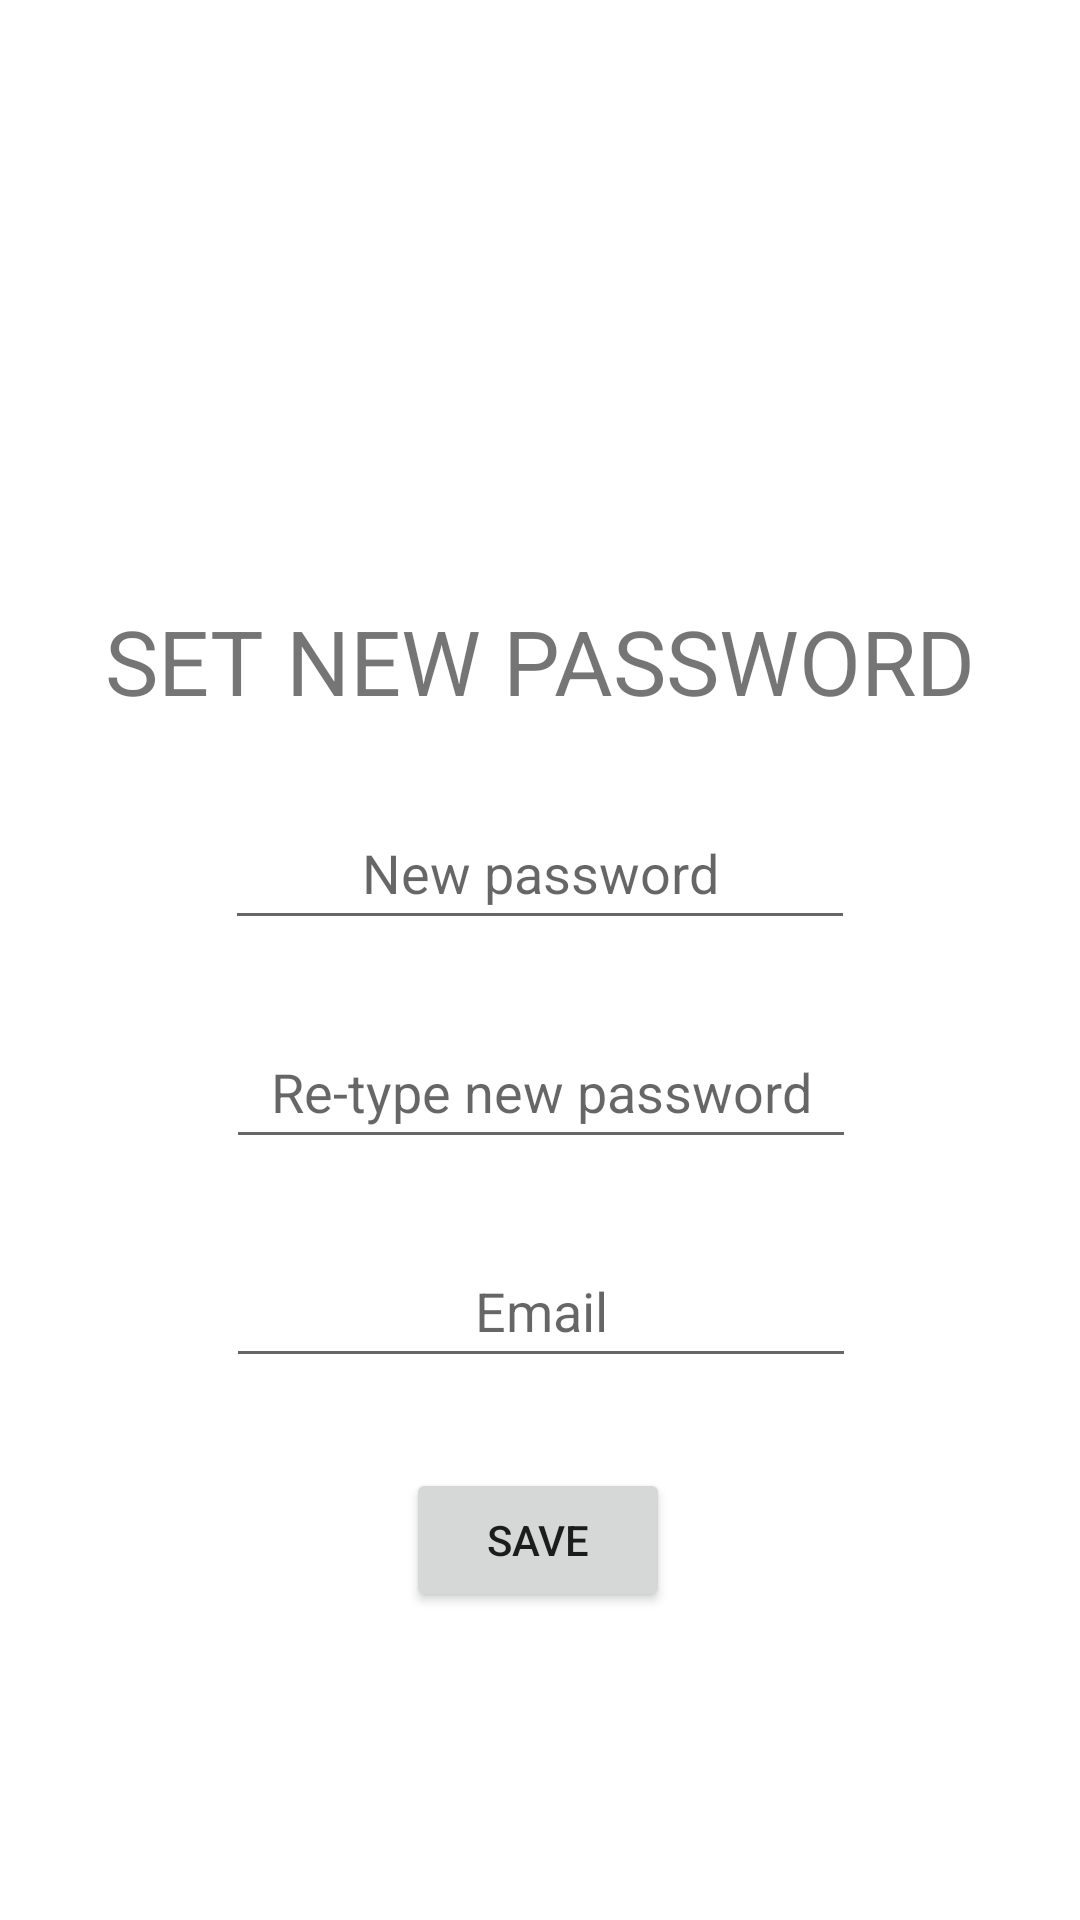

This screen was rendered from an Android layout file. Write that file and the resources it references.
<!-- AndroidManifest.xml: application theme Theme.PRM392_WalletProject -->
<!-- res/layout/activity_set_password.xml -->
<?xml version="1.0" encoding="utf-8"?>
<androidx.constraintlayout.widget.ConstraintLayout xmlns:android="http://schemas.android.com/apk/res/android"
    xmlns:app="http://schemas.android.com/apk/res-auto"
    xmlns:tools="http://schemas.android.com/tools"
    android:layout_width="match_parent"
    android:layout_height="match_parent"
    android:textAlignment="center"
    tools:context=".activity.Authenticator">

    <EditText
        android:id="@+id/tv_set_email"
        android:layout_width="wrap_content"
        android:layout_height="wrap_content"
        android:layout_marginTop="25dp"
        android:ems="10"
        android:hint="Email"
        android:inputType="textEmailAddress"
        android:minHeight="48dp"
        android:textAlignment="center"
        app:layout_constraintEnd_toEndOf="parent"
        app:layout_constraintHorizontal_bias="0.502"
        app:layout_constraintStart_toStartOf="parent"
        app:layout_constraintTop_toBottomOf="@id/tv_set_password_input2" />

    <TextView
        android:id="@+id/tv_set_title_authenticator"
        android:layout_width="wrap_content"
        android:layout_height="wrap_content"
        android:layout_marginTop="200dp"
        android:text="SET NEW PASSWORD"
        android:textSize="30dp"
        app:layout_constraintEnd_toEndOf="parent"
        app:layout_constraintStart_toStartOf="parent"
        app:layout_constraintTop_toTopOf="parent" />

    <EditText
        android:id="@+id/tv_set_password_input"
        android:layout_width="wrap_content"
        android:layout_height="wrap_content"
        android:layout_marginTop="25dp"
        android:ems="10"
        android:hint="New password"
        android:inputType="numberPassword"
        android:minHeight="48dp"
        android:textAlignment="center"
        app:layout_constraintEnd_toEndOf="parent"
        app:layout_constraintStart_toStartOf="parent"
        app:layout_constraintTop_toBottomOf="@+id/tv_set_title_authenticator" />

    <EditText
        android:id="@+id/tv_set_password_input2"
        android:layout_width="wrap_content"
        android:layout_height="wrap_content"
        android:layout_marginTop="25dp"
        android:ems="10"
        android:hint="Re-type new password"
        android:inputType="numberPassword"
        android:minHeight="48dp"
        android:textAlignment="center"
        app:layout_constraintEnd_toEndOf="parent"
        app:layout_constraintHorizontal_bias="0.502"
        app:layout_constraintStart_toStartOf="parent"
        app:layout_constraintTop_toBottomOf="@id/tv_set_password_input" />

    <Button
        android:id="@+id/btn_save_authenticator"
        android:layout_width="wrap_content"
        android:layout_height="wrap_content"
        android:layout_marginTop="30dp"
        android:onClick="onClickSave"
        android:text="SAVE"
        app:layout_constraintEnd_toEndOf="parent"
        app:layout_constraintHorizontal_bias="0.498"
        app:layout_constraintStart_toStartOf="parent"
        app:layout_constraintTop_toBottomOf="@id/tv_set_email" />
</androidx.constraintlayout.widget.ConstraintLayout>
<!-- resources referenced by this layout -->
<resources>
  <style name="Theme.PRM392_WalletProject" parent="Theme.MaterialComponents.Light.NoActionBar">
          
          <item name="colorPrimary">@color/primaryColor</item>
          <item name="colorPrimaryVariant">@color/purple_700</item>
          <item name="colorOnPrimary">@color/white</item>
          
          <item name="colorSecondary">@color/teal_200</item>
          <item name="colorSecondaryVariant">@color/teal_700</item>
          <item name="colorOnSecondary">@color/black</item>
          
          <item name="android:statusBarColor" tools:targetApi="l">?attr/colorPrimaryVariant</item>
          
      </style>
  <color name="primaryColor">#00AA71</color>
  <color name="purple_700">#FF3700B3</color>
  <color name="white">#FFFFFFFF</color>
  <color name="teal_200">#FF03DAC5</color>
  <color name="teal_700">#FF018786</color>
  <color name="black">#FF000000</color>
</resources>
